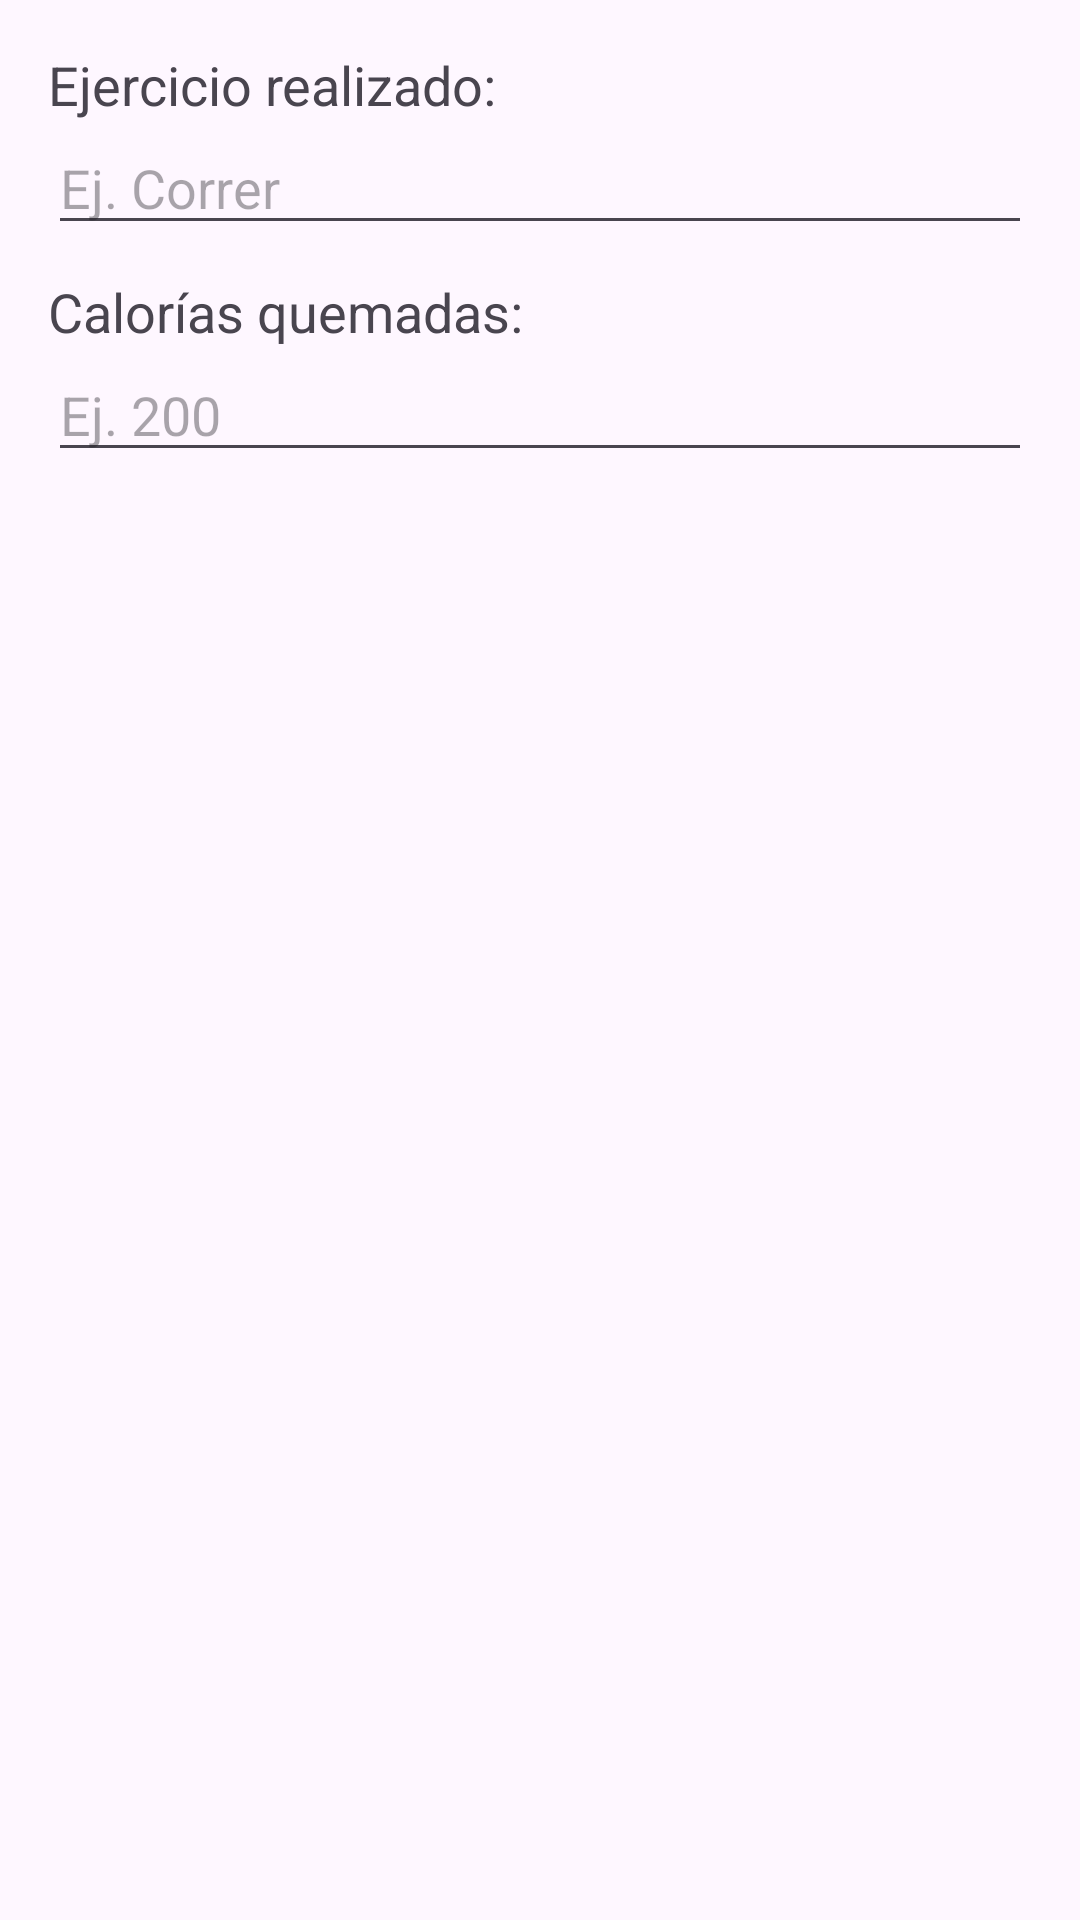

Reconstruct the res/layout file that produces this screen, plus the resources it refers to.
<!-- AndroidManifest.xml: application theme Theme.LAB5_IOT_20213170 -->
<!-- res/layout/dialog_agregar_ejercicio.xml -->
<?xml version="1.0" encoding="utf-8"?>
<LinearLayout xmlns:android="http://schemas.android.com/apk/res/android"
    android:layout_width="match_parent"
    android:layout_height="wrap_content"
    android:orientation="vertical"
    android:padding="16dp">

    <TextView
        android:layout_width="wrap_content"
        android:layout_height="wrap_content"
        android:text="Ejercicio realizado:"
        android:textSize="18sp"/>

    <EditText
        android:id="@+id/input_ejercicio"
        android:layout_width="match_parent"
        android:layout_height="wrap_content"
        android:hint="Ej. Correr"/>

    <TextView
        android:layout_width="wrap_content"
        android:layout_height="wrap_content"
        android:text="Calorías quemadas:"
        android:textSize="18sp"
        android:layout_marginTop="10dp"/>

    <EditText
        android:id="@+id/input_calorias_ejercicio"
        android:layout_width="match_parent"
        android:layout_height="wrap_content"
        android:hint="Ej. 200"
        android:inputType="number"/>
</LinearLayout>
<!-- resources referenced by this layout -->
<resources>
  <style name="Theme.LAB5_IOT_20213170" parent="Base.Theme.LAB5_IOT_20213170" />
  <style name="Base.Theme.LAB5_IOT_20213170" parent="Theme.Material3.DayNight.NoActionBar">
          
          
      </style>
</resources>
